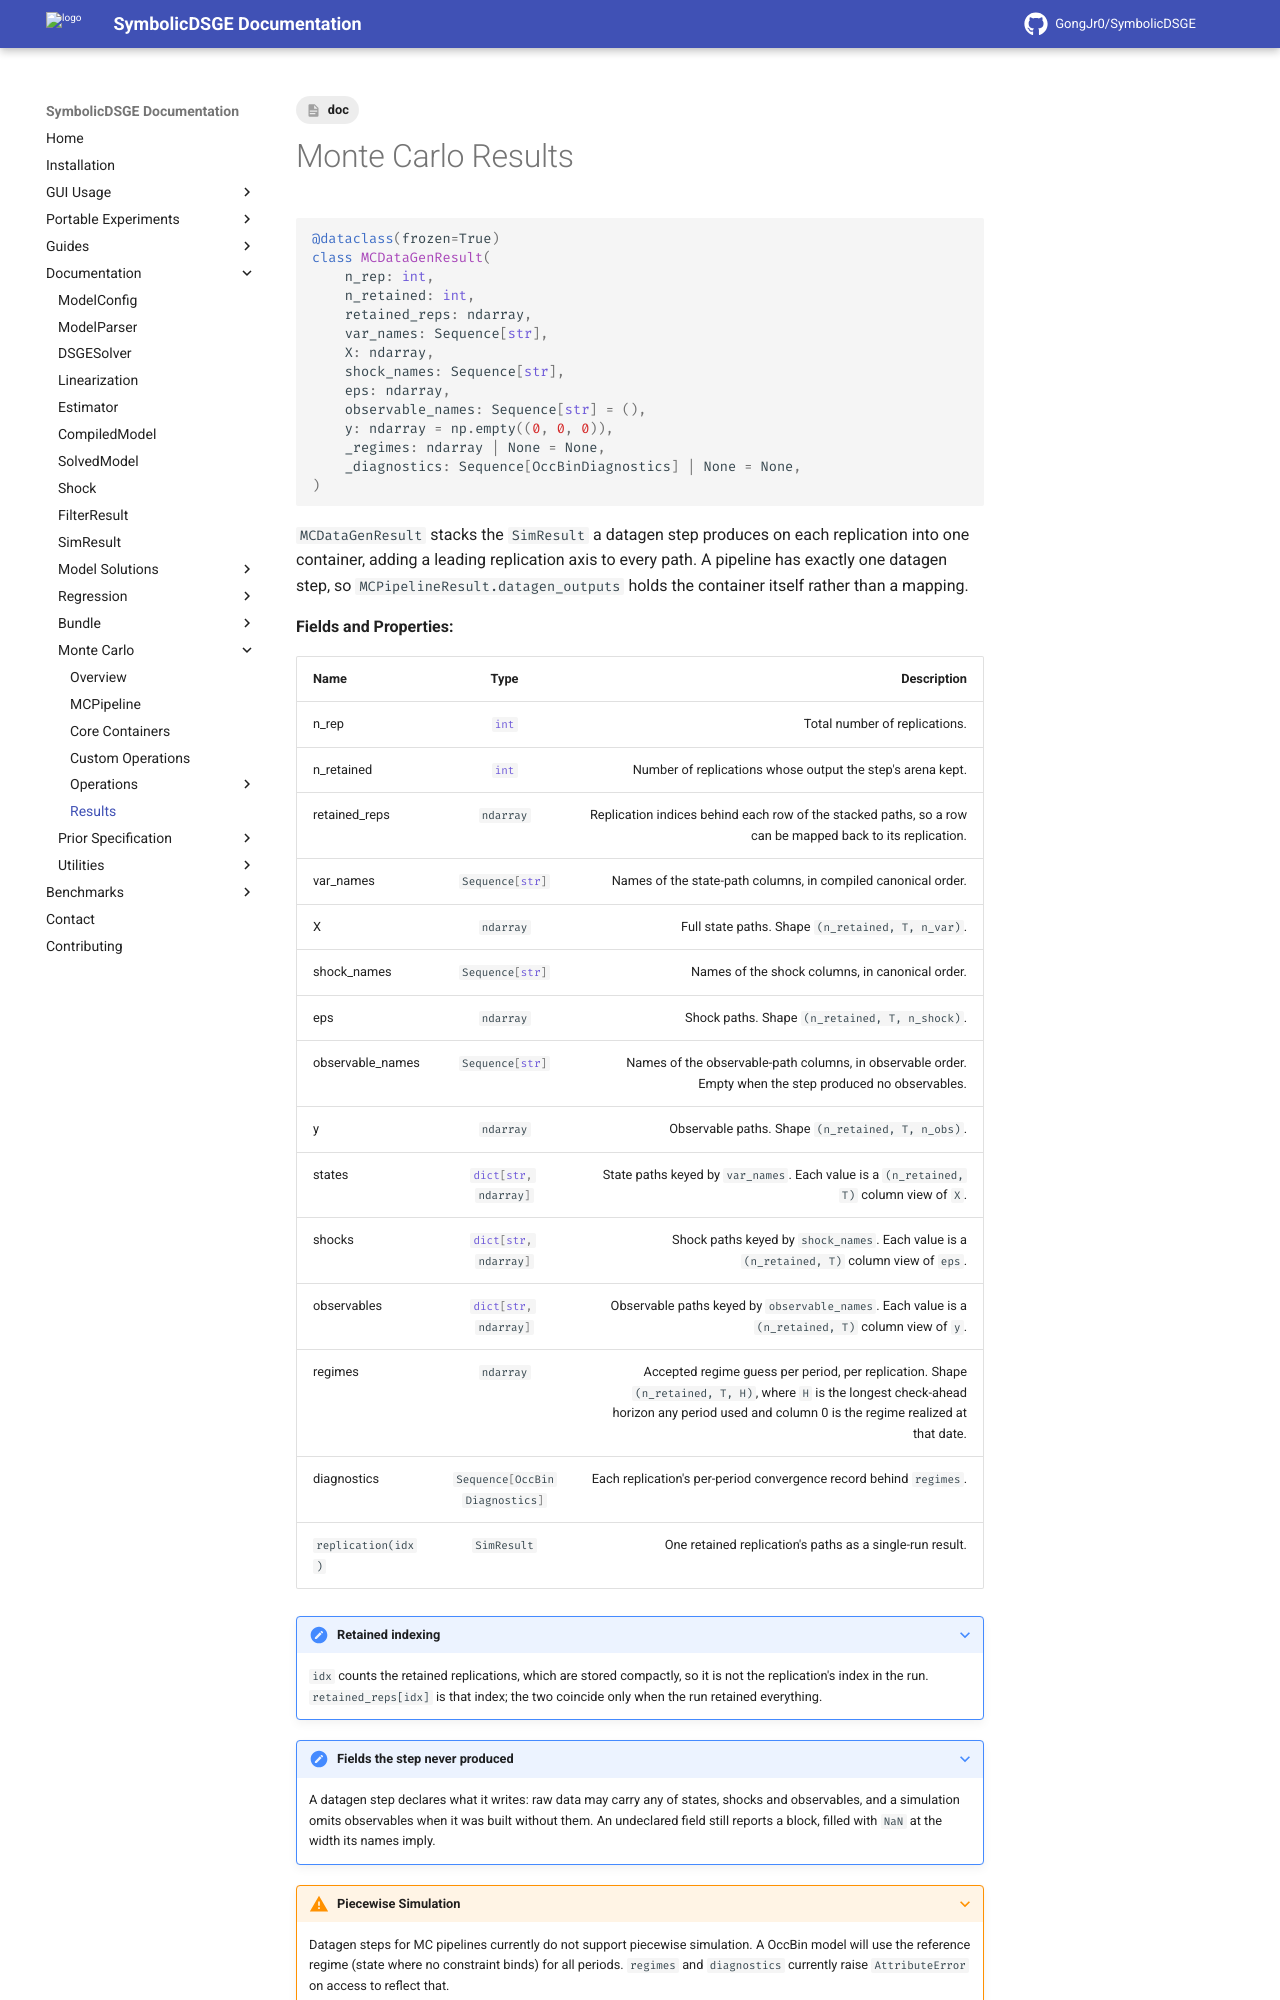

repository: GongJr0/SymbolicDSGE · page: 2.0.0.dev11/documentation/monte_carlo/results/index.html · generator: mkdocs

---
tags:
    - doc
---
# Monte Carlo Results

```python
@dataclass(frozen=True)
class MCDataGenResult(
    n_rep: int,
    n_retained: int,
    retained_reps: ndarray,
    var_names: Sequence[str],
    X: ndarray,
    shock_names: Sequence[str],
    eps: ndarray,
    observable_names: Sequence[str] = (),
    y: ndarray = np.empty((0, 0, 0)),
    _regimes: ndarray | None = None,
    _diagnostics: Sequence[OccBinDiagnostics] | None = None,
)
```

`MCDataGenResult` stacks the `SimResult` a datagen step produces on each replication into one container, adding a leading replication axis to every path. A pipeline has exactly one datagen step, so `MCPipelineResult.datagen_outputs` holds the container itself rather than a mapping.

__Fields and Properties:__

| __Name__ | __Type__ | __Description__ |
|:---------|:--------:|----------------:|
| n_rep | `#!python int` | Total number of replications. |
| n_retained | `#!python int` | Number of replications whose output the step's arena kept. |
| retained_reps | `#!python ndarray` | Replication indices behind each row of the stacked paths, so a row can be mapped back to its replication. |
| var_names | `#!python Sequence[str]` | Names of the state-path columns, in compiled canonical order. |
| X | `#!python ndarray` | Full state paths. Shape `(n_retained, T, n_var)`. |
| shock_names | `#!python Sequence[str]` | Names of the shock columns, in canonical order. |
| eps | `#!python ndarray` | Shock paths. Shape `(n_retained, T, n_shock)`. |
| observable_names | `#!python Sequence[str]` | Names of the observable-path columns, in observable order. Empty when the step produced no observables. |
| y | `#!python ndarray` | Observable paths. Shape `(n_retained, T, n_obs)`. |
| states | `#!python dict[str, ndarray]` | State paths keyed by `var_names`. Each value is a `(n_retained, T)` column view of `X`. |
| shocks | `#!python dict[str, ndarray]` | Shock paths keyed by `shock_names`. Each value is a `(n_retained, T)` column view of `eps`. |
| observables | `#!python dict[str, ndarray]` | Observable paths keyed by `observable_names`. Each value is a `(n_retained, T)` column view of `y`. |
| regimes | `#!python ndarray` | Accepted regime guess per period, per replication. Shape `(n_retained, T, H)`, where `H` is the longest check-ahead horizon any period used and column 0 is the regime realized at that date. |
| diagnostics | `#!python Sequence[OccBinDiagnostics]` | Each replication's per-period convergence record behind `regimes`. |
| `replication(idx)` | `#!python SimResult` | One retained replication's paths as a single-run result. |

???+ note "Retained indexing"
    `idx` counts the retained replications, which are stored compactly, so it is not the replication's index in the run. `retained_reps[idx]` is that index; the two coincide only when the run retained everything.

???+ note "Fields the step never produced"
    A datagen step declares what it writes: raw data may carry any of states, shocks and observables, and a simulation omits observables when it was built without them. An undeclared field still reports a block, filled with `NaN` at the width its names imply.
